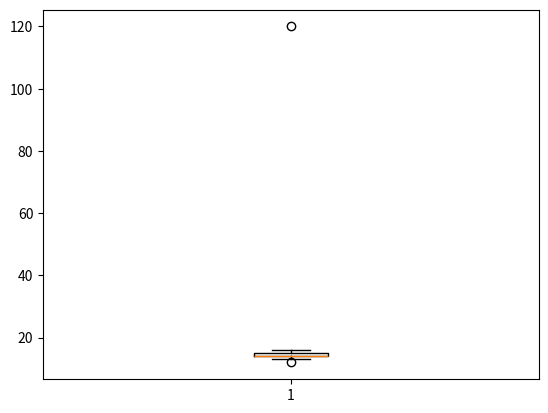
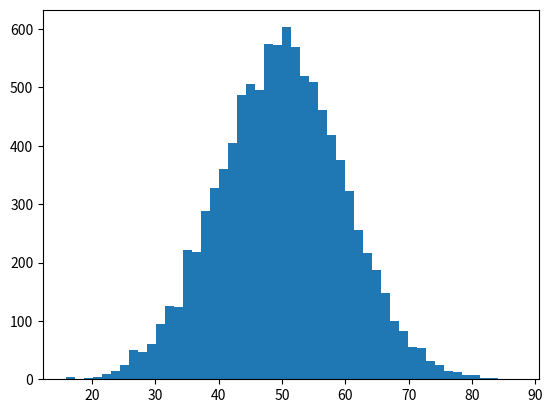
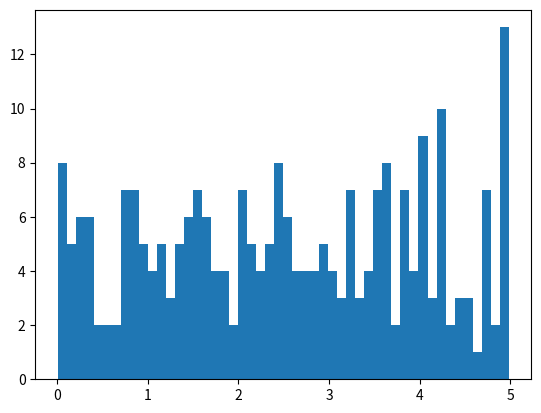

Recreate these plots in Python, in order.
import numpy as np
#import pandas as pd
import matplotlib.pyplot as plt
from statistics import variance, stdev
from scipy import stats

speed = np.array([99, 86, 87, 88, 111, 86, 103, 87, 94, 78, 77, 85, 86])
print("Mean:", np.mean(speed))
print("Median:", np.median(speed))
print("Mode:", stats.mode(speed).mode)

#outliers and visualisation
delivery_times = [12, 15, 14, 16, 15, 14, 13, 14, 120]
plt.boxplot(delivery_times)
plt.show()

#Question: why does the outlier affect the mean more than the median?
#The outlier affects the mean more than the median because the mean is calculated by summing all the values and dividing by the number of values. When there is an outlier, it can significantly increase or decrease the total sum, which in turn affects the mean. While the median only focuses on the middle value of the dataset, it is less sensitive to extreme values. Therefore, the median remains relatively stable even in the presence of outliers, while the mean can be skewed by them.

#Variance and Standard Deviation

game_points=[35, 56,43, 59, 63,79,35,41,64,43,93,60,77,24,82]
print("Variance: ",variance(game_points))
print("Standard Deviation: ",stdev(game_points))

#Percentiles and Quartiles
ages=[5, 31, 43, 48, 50, 41, 7, 11, 15, 39, 80, 32, 2, 8, 6, 25, 36, 27, 61, 31]
print(np.percentile(ages, [25, 50, 75, 90]))

#IQR Outlier Detection Challange 
transactions= [25, 30, 18, 27, 29, 24, 31, 22, 4500] 

#Correlation
hours_studied=[1,2,3,4,5,6,7]
exam_scores=[45,50,58,62,70,81,90]
print(np.corrcoef(hours_studied, exam_scores))

#Normal Distribution
x=np.random.normal(50, 10, 10000)
plt.hist(x,bins=50)
plt.show()

#Hypothesis Testing
xbar=900
mu0=1000
s=12.5
n=30
t=(xbar-mu0)/(s/np.sqrt(n))
print("t-statistic:", t)

#Type I and Type II Errors
#Question: Disucss which is worse in cancer detection: False Positive or False Negative?
#In cancer detection, both errors would be serious, but a false negative (Type II error) is generally considered worse than a false positive (Type I error). A false negative means that a person who actually has cancer is incorrectly told that they do not have it, which can lead to delayed treatment and potentially life-threatening consequences. On the other hand, a false positive means that a person who does not have cancer is incorrectly told that they do, which can cause unnecessary stress and additional testing, but it does not pose an immediate threat to their health. Therefore, minimizing false negatives is often prioritized in cancer detection to ensure that cases are identified and treated as early as possible.

#Confusion Matrix and Deepfake Detection
TP, TN, FP, FN=80,170,20,30
accuracy=(TP+TN)/(TP+TN+FP+FN)
print(accuracy)

#Entropy and Information Gain
#Question: Which coin has lower entropy: 50/50 or 90/10? why?
#The coin with a 90/10 distribution has lower entropy compared to the 50/50 coin. Entropy is a measure of uncertainty or randomness in a system. A 50/50 coin flip represents maximum uncertainty because there is an equal chance of landing on either side, leading to higher entropy. In contrast, a 90/10 coin flip is more predictable, as there is a much higher probability of landing on one side (90%) than the other (10%), resulting in lower entropy. Therefore, the 90/10 coin has lower entropy because it is less random and more predictable than the 50/50 coin.

#Synthetic Data Generation
x=np.random.uniform(0,5,250)
plt.hist(x,50)
plt.show()

#Mini Project
#Predict student performance using attendance, study hours and coursework marks.
#1. Explore data
#2. Visualise data
#3. Detect outliers
#4. Calculate correlation
#5. Train a model
#6.Evaluate performance
